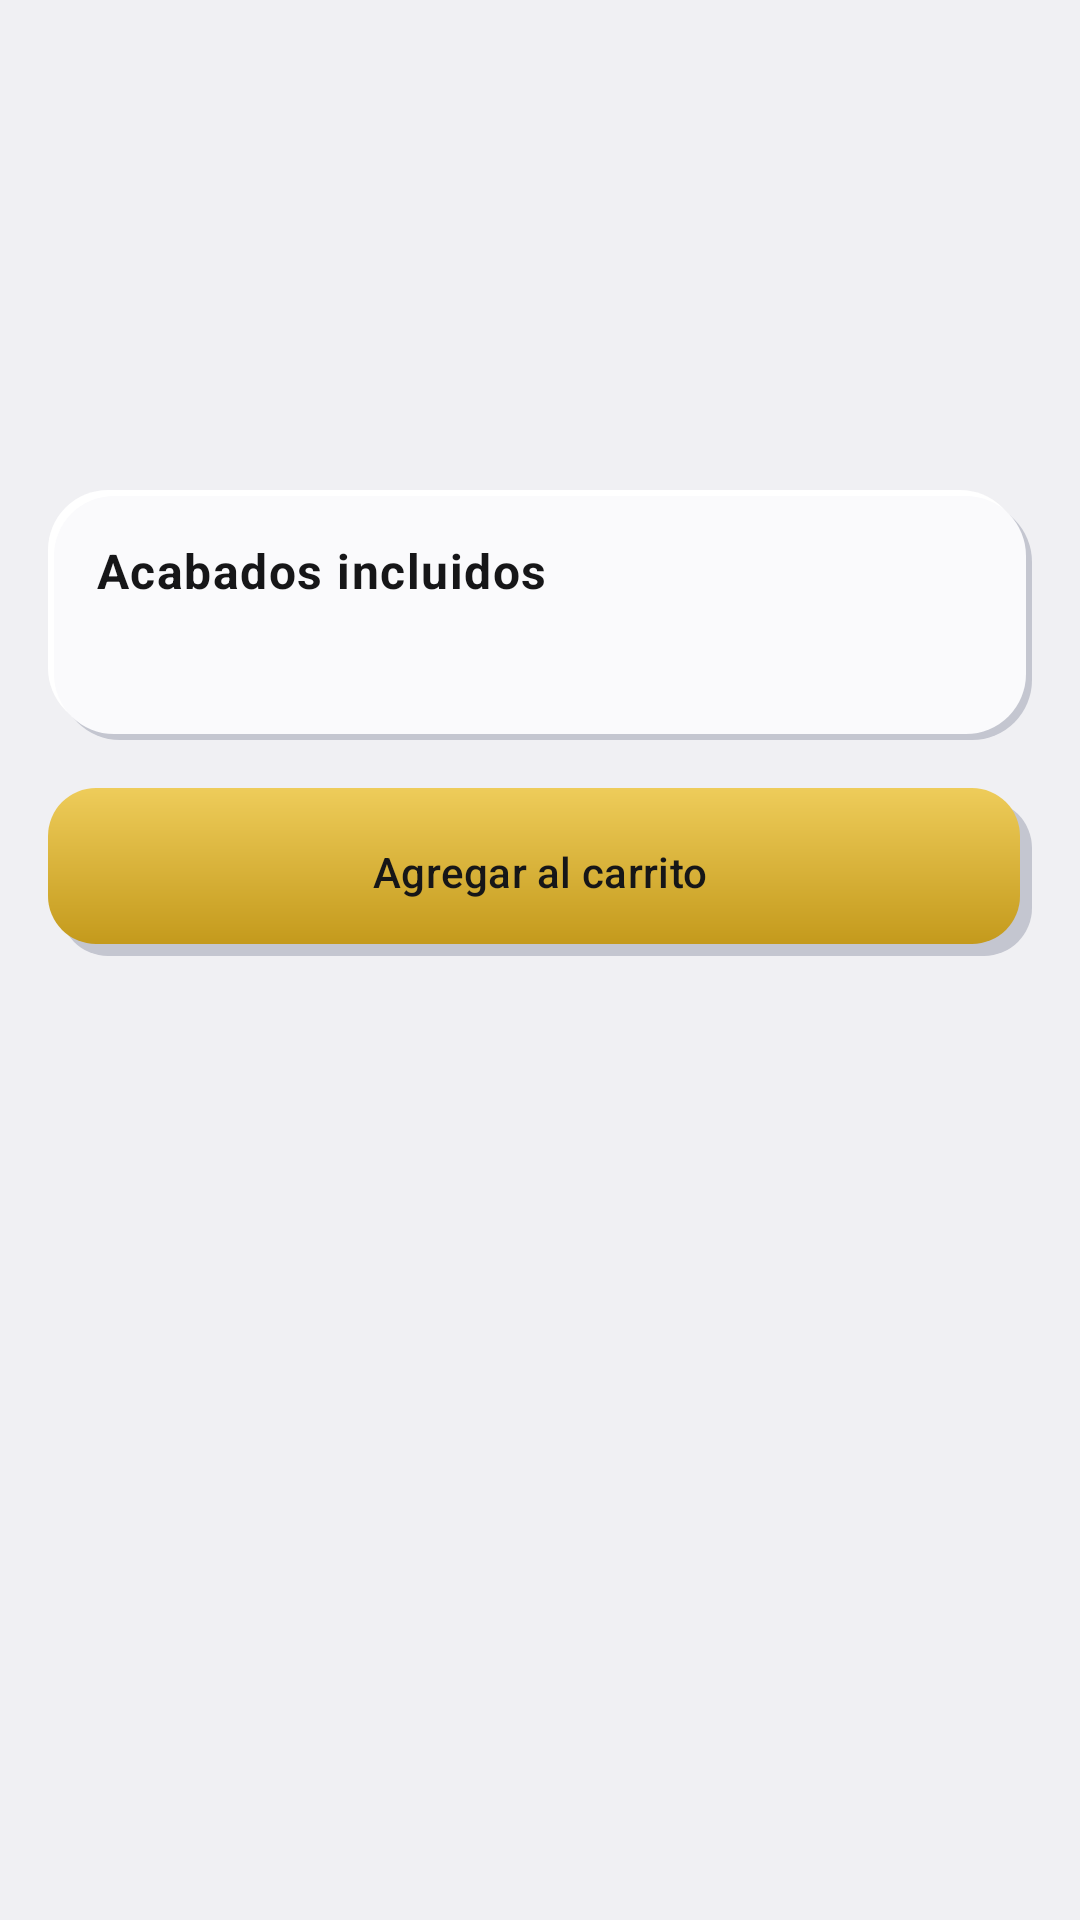

This screen was rendered from an Android layout file. Write that file and the resources it references.
<!-- AndroidManifest.xml: application theme Theme.CasaLista -->
<!-- res/layout/fragment_house_detail.xml -->
<?xml version="1.0" encoding="utf-8"?>
<LinearLayout xmlns:android="http://schemas.android.com/apk/res/android"
    xmlns:app="http://schemas.android.com/apk/res-auto"
    android:layout_width="match_parent"
    android:layout_height="match_parent"
    android:orientation="vertical">

    <com.google.android.material.appbar.MaterialToolbar
        android:id="@+id/toolbar"
        android:layout_width="match_parent"
        android:layout_height="wrap_content"
        app:navigationContentDescription="@string/detail_back"
        app:navigationIcon="@drawable/ic_arrow_back" />

    <ScrollView
        android:layout_width="match_parent"
        android:layout_height="0dp"
        android:layout_weight="1">

        <LinearLayout
            android:layout_width="match_parent"
            android:layout_height="wrap_content"
            android:orientation="vertical"
            android:paddingBottom="@dimen/space_lg">

            <HorizontalScrollView
                android:id="@+id/galleryScroll"
                android:layout_width="match_parent"
                android:layout_height="wrap_content"
                android:scrollbars="none">

                <LinearLayout
                    android:id="@+id/gallery"
                    android:layout_width="wrap_content"
                    android:layout_height="wrap_content"
                    android:orientation="horizontal"
                    android:paddingHorizontal="@dimen/space_md" />
            </HorizontalScrollView>

            <TextView
                android:id="@+id/price"
                android:layout_width="wrap_content"
                android:layout_height="wrap_content"
                android:layout_marginHorizontal="@dimen/space_md"
                android:layout_marginTop="@dimen/space_md"
                android:textAppearance="@style/TextAppearance.CasaLista.Title"
                android:textColor="@color/gold_text" />

            <TextView
                android:id="@+id/details"
                android:layout_width="wrap_content"
                android:layout_height="wrap_content"
                android:layout_marginHorizontal="@dimen/space_md"
                android:textAppearance="@style/TextAppearance.CasaLista.Body" />

            <TextView
                android:id="@+id/status"
                android:layout_width="wrap_content"
                android:layout_height="wrap_content"
                android:layout_marginHorizontal="@dimen/space_md"
                android:textAppearance="@style/TextAppearance.CasaLista.Caption" />

            <LinearLayout
                style="@style/Widget.CasaLista.Card.Neo"
                android:layout_width="match_parent"
                android:layout_height="wrap_content"
                android:layout_margin="@dimen/space_md"
                android:orientation="vertical">

                <TextView
                    android:layout_width="wrap_content"
                    android:layout_height="wrap_content"
                    android:text="@string/detail_finishes"
                    android:textAppearance="@style/TextAppearance.CasaLista.Body"
                    android:textStyle="bold" />

                <TextView
                    android:id="@+id/finishes"
                    android:layout_width="wrap_content"
                    android:layout_height="wrap_content"
                    android:layout_marginTop="@dimen/space_sm"
                    android:textAppearance="@style/TextAppearance.CasaLista.Body" />
            </LinearLayout>

            <Button
                android:id="@+id/addButton"
                style="@style/Widget.CasaLista.Button.Gold"
                android:layout_width="match_parent"
                android:layout_height="@dimen/button_height"
                android:layout_marginHorizontal="@dimen/space_md"
                android:text="@string/detail_add" />
        </LinearLayout>
    </ScrollView>
</LinearLayout>
<!-- resources referenced by this layout -->
<resources>
  <color name="gold_text">#7A5C00</color>
  <dimen name="button_height">56dp</dimen>
  <dimen name="space_lg">24dp</dimen>
  <dimen name="space_md">16dp</dimen>
  <dimen name="space_sm">8dp</dimen>
  <string name="detail_add">Agregar al carrito</string>
  <string name="detail_back">Volver</string>
  <string name="detail_finishes">Acabados incluidos</string>
  <style name="TextAppearance.CasaLista.Body" parent="TextAppearance.Material3.BodyLarge">
          <item name="android:textSize">@dimen/text_body</item>
          <item name="android:textColor">@color/text_primary</item>
      </style>
  <style name="TextAppearance.CasaLista.Caption" parent="TextAppearance.Material3.BodySmall">
          <item name="android:textSize">@dimen/text_caption</item>
          <item name="android:textColor">@color/text_secondary</item>
      </style>
  <style name="TextAppearance.CasaLista.Title" parent="TextAppearance.Material3.TitleLarge">
          <item name="android:textSize">@dimen/text_title</item>
          <item name="android:textColor">@color/text_primary</item>
          <item name="android:textStyle">bold</item>
      </style>
  <style name="Widget.CasaLista.Button.Gold" parent="Widget.Material3.Button">
          <item name="android:background">@drawable/bg_btn_gold</item>
          <item name="backgroundTint">@null</item>
          <item name="android:textColor">@color/on_gold</item>
      </style>
  <style name="Widget.CasaLista.Card.Neo" parent="">
          <item name="android:background">@drawable/bg_neo_raised</item>
          <item name="android:padding">@dimen/space_md</item>
      </style>
  <style name="Theme.CasaLista" parent="Base.Theme.CasaLista">
          <item name="android:navigationBarColor">@android:color/transparent</item>
          <item name="android:statusBarColor">@android:color/transparent</item>
          <item name="android:windowLightStatusBar">?attr/isLightTheme</item>
      </style>
  <dimen name="text_body">16sp</dimen>
  <color name="text_primary">#161618</color>
  <dimen name="text_caption">12sp</dimen>
  <color name="text_secondary">#5F5D58</color>
  <dimen name="text_title">22sp</dimen>
  <!-- drawable bg_btn_gold (drawable) -->
  <?xml version="1.0" encoding="utf-8"?>
  <layer-list xmlns:android="http://schemas.android.com/apk/res/android">
      <item android:left="@dimen/neo_offset" android:top="@dimen/neo_offset">
          <shape>
              <solid android:color="@color/neo_shadow_dark" />
              <corners android:radius="@dimen/radius_button" />
          </shape>
      </item>
      <item android:right="@dimen/neo_offset" android:bottom="@dimen/neo_offset">
          <shape>
              <gradient
                  android:angle="270"
                  android:startColor="@color/gold_light"
                  android:endColor="@color/gold_dark" />
              <corners android:radius="@dimen/radius_button" />
          </shape>
      </item>
  </layer-list>
  <color name="on_gold">#161618</color>
  <dimen name="neo_offset">4dp</dimen>
  <color name="neo_shadow_dark">#C4C6D0</color>
  <dimen name="radius_button">16dp</dimen>
  <color name="gold_light">#EECC5A</color>
  <color name="gold_dark">#C49A1C</color>
  <dimen name="radius_card">20dp</dimen>
  <color name="neo_shadow_light">#FFFFFF</color>
  <color name="neo_surface">#FAFAFC</color>
  <color name="gold">#C49A1C</color>
  <color name="neo_inset">#E6E7EC</color>
  <style name="Widget.CasaLista.Button.Text" parent="Widget.Material3.Button.TextButton">
          <item name="android:textColor">@color/gold_text</item>
      </style>
  <style name="Widget.CasaLista.Button.Outlined" parent="Widget.Material3.Button.OutlinedButton">
          <item name="android:textColor">@color/gold_text</item>
      </style>
  <color name="neo_background">#F0F0F3</color>
  <color name="state_error">#B5352B</color>
</resources>
